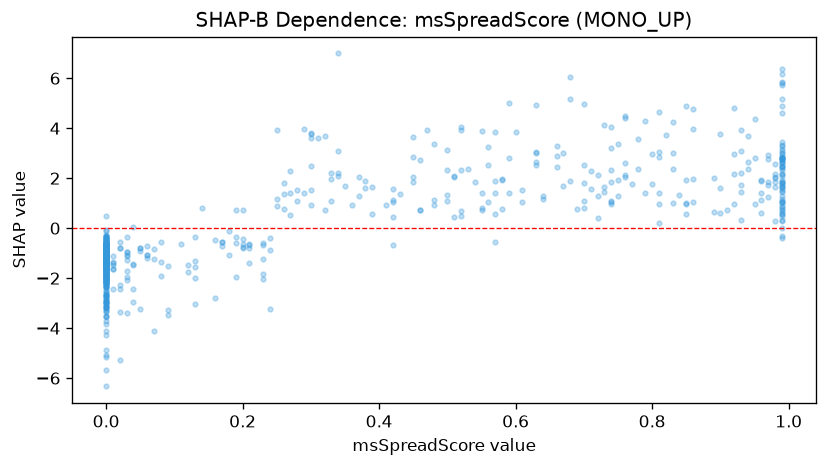

Values plotted in this chart, from the file beside it:
feature_value, shap_value
0.24, -3.24
0.57, 3.861
0.92, 4.815
0.45, 3.639
0.3, 3.753
0.79, 4.284
0.83, 4.23
0.3, 3.614
0.81, 4.655
0.6, 3.836
0.7, 2.545
0.83, 3.024
0.5, 3.13
0.63, 3.049
0.99, 3.176
0.81, 2.833
0.04, -2.936
0.0, -2.997
0.92, 2.973
0.82, 3.728
0.23, -2.016
0.48, 3.38
0.94, 3.697
0.23, -1.823
0.86, 4.785
0.0, -3.334
0.74, 4.059
0.78, 3.573
0.0, -3.18
0.52, 4.045
0.0, -3.127
0.29, 3.954
0.47, 3.932
0.09, -3.29
0.63, 4.932
0.0, -2.769
0.21, -1.395
0.66, 3.296
0.9, 3.779
0.99, 5.73
0.0, -3.72
0.58, 1.945
0.0, -4.116
0.0, -2.927
0.0, -2.83
0.89, 2.013
0.32, 3.706
0.02, -2.264
0.42, 1.575
0.0, -0.7648
0.85, 1.919
0.0, -0.8323
0.89, 0.6495
0.2, -0.7372
0.03, -0.9669
0.0, -0.3638
0.0, -0.6852
0.27, 0.5227
0.59, 1.398
0.0, -1.338
... 621 more rows
